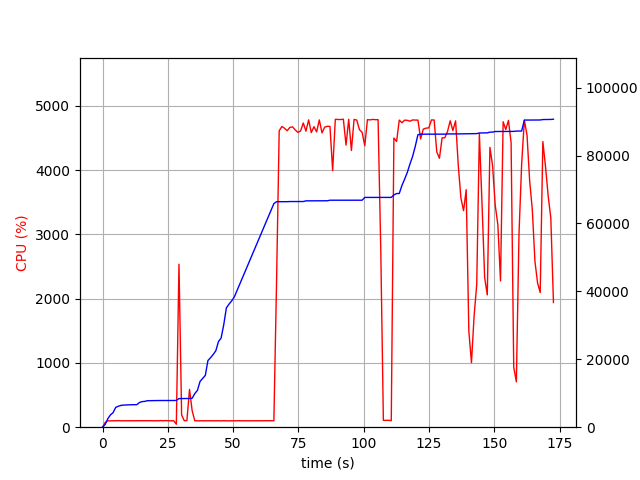

The table this chart was drawn from, first rows:
elapsed_time, nproc, cpu, mem_real, mem_virtual
3.790855407714844e-05, 1, 0.0, 8.973, 3186
1.006, 1, 73.5, 822.9, 1733
2.014, 1, 100.2, 2491, 4997
3.021, 1, 98.3, 3619, 6597
4.029, 1, 100.2, 4291, 6895
5.037, 1, 100.2, 5831, 8687
6.046, 1, 102.1, 6169, 8699
7.053, 1, 99.3, 6419, 8699
8.06, 1, 100.3, 6509, 8827
9.067, 1, 100.3, 6549, 8827
10.08, 1, 100.2, 6621, 8827
11.08, 1, 100.0, 6623, 8827
12.09, 1, 100.0, 6623, 8827
13.1, 1, 101.0, 6627, 8827
14.11, 1, 99.1, 7259, 10875
15.12, 1, 101.1, 7529, 10875
16.13, 1, 100.1, 7595, 10875
17.14, 1, 101.0, 7801, 10875
18.15, 1, 101.9, 7819, 10875
19.16, 1, 99.1, 7851, 10875
20.17, 1, 101.0, 7853, 10875
21.18, 1, 99.9, 7853, 10875
22.19, 1, 103.0, 7861, 10875
23.2, 1, 100.0, 7861, 10875
24.21, 1, 103.0, 7863, 10875
25.22, 1, 100.0, 7863, 10875
26.23, 1, 99.1, 7865, 10875
27.24, 1, 101.0, 7865, 10875
28.25, 2, 46.5, 7895, 11077
29.26, 1, 2534, 8428, 14944
30.27, 1, 190.4, 8436, 14944
31.28, 1, 101.1, 8436, 14944
32.29, 1, 103.1, 8436, 14944
33.3, 1, 588.1, 8456, 14944
34.3, 1, 257.0, 8518, 14944
35.31, 1, 100.2, 9902, 17696
36.32, 1, 99.2, 10834, 17696
37.33, 1, 100.3, 13476, 23040
38.33, 1, 100.3, 14376, 23056
39.34, 1, 99.3, 15256, 23312
40.35, 1, 100.2, 19634, 33552
41.36, 1, 100.3, 20472, 33572
42.36, 1, 99.3, 21418, 33892
43.37, 1, 100.1, 22516, 33892
44.38, 1, 100.1, 25230, 46180
45.39, 1, 98.2, 26246, 46588
46.4, 1, 101.2, 30160, 67068
47.41, 1, 99.1, 35130, 67068
48.42, 1, 99.0, 36236, 67068
49.43, 1, 100.0, 37200, 67516
50.44, 1, 100.0, 38336, 96216
51.44, 1, 100.1, 40158, 96728
52.46, 1, 100.9, 41992, 96728
53.46, 1, 99.1, 43824, 97400
54.47, 1, 100.0, 45658, 97400
55.48, 1, 99.1, 47490, 98208
56.49, 1, 100.0, 49322, 98208
57.5, 1, 99.9, 51162, 99104
58.51, 1, 100.1, 52996, 99104
59.52, 1, 100.0, 54828, 99152
... 111 more rows
